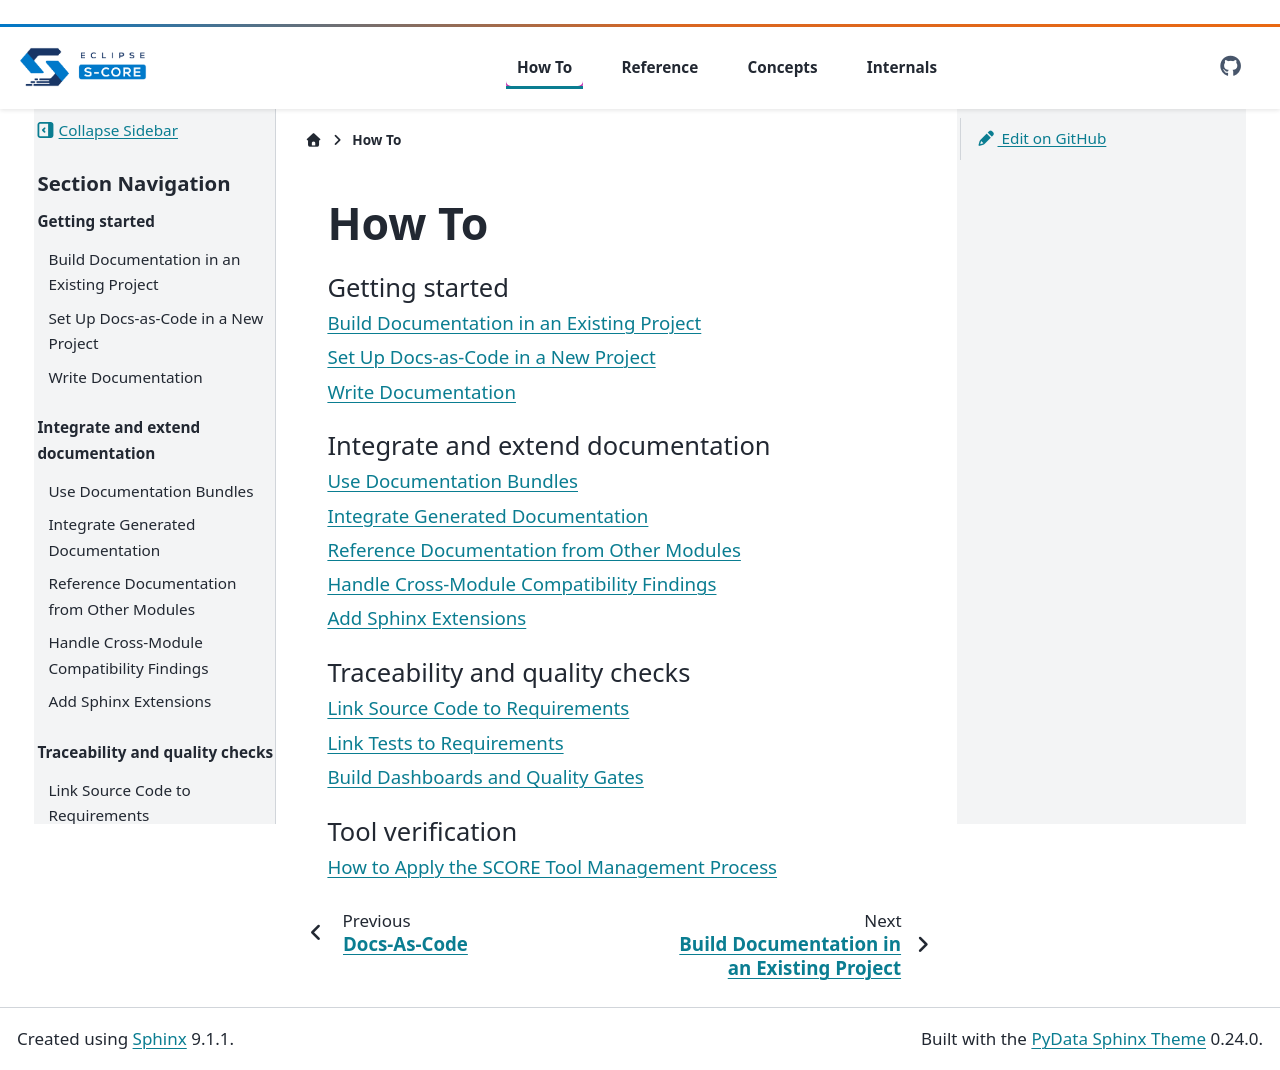

repository: qorix-group/docs-as-code · page: main/how-to/index.html · generator: sphinx

..
   # *******************************************************************************
   # Copyright (c) 2026 Contributors to the Eclipse Foundation
   #
   # See the NOTICE file(s) distributed with this work for additional
   # information regarding copyright ownership.
   #
   # This program and the accompanying materials are made available under the
   # terms of the Apache License Version 2.0 which is available at
   # https://www.apache.org/licenses/LICENSE-2.0
   #
   # SPDX-License-Identifier: Apache-2.0
   # *******************************************************************************

.. _docs_how-to:

How To
======

Here you find practical guides on how to use docs-as-code.

.. toctree::
   :maxdepth: 1

   get_started
   setup
   write_docs
   other_modules
   cross_module_compatibility
   bundles/index
   dashboards_and_quality_gates
   source_to_doc_links
   test_to_doc_links
   perform_tool_verification
   generated_docs
   add_extensions
